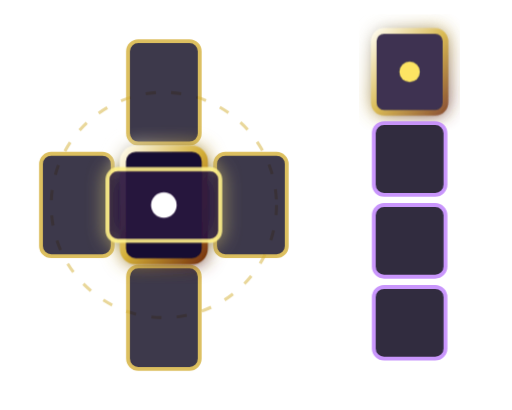
t = 0.00 s
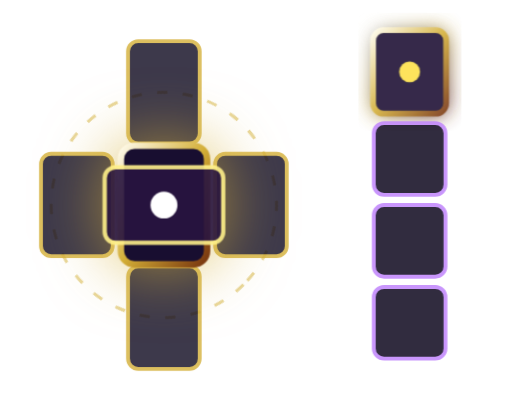
t = 2.50 s
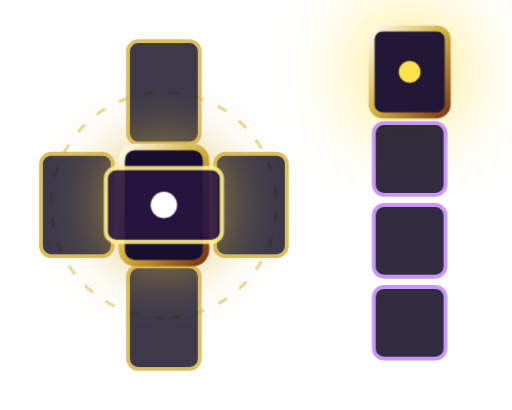
t = 5.00 s
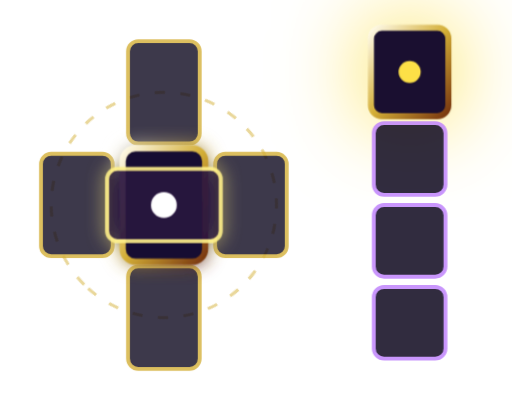
t = 7.50 s

The animated SVG that drew these frames (rendered in a browser with its animation timeline set to each time). Animation: 3 CSS @keyframes rules; frames cover the first 7.50 s, repeats indefinitely.

<svg xmlns="http://www.w3.org/2000/svg" viewBox="0 0 100 80" width="100%" height="100%" fill="none">
  <defs>
    <linearGradient id="celticGold" x1="0%" y1="0%" x2="100%" y2="100%">
      <stop offset="0%" stop-color="#fffbeb" />
      <stop offset="50%" stop-color="#d4af37" />
      <stop offset="100%" stop-color="#78350f" />
    </linearGradient>

    <filter id="celticGlow" x="-20%" y="-20%" width="140%" height="140%">
      <feGaussianBlur stdDeviation="1.8" result="blur" />
      <feComposite in="SourceGraphic" in2="blur" operator="over" />
    </filter>

    <style>
      .celtic-center {
        animation: breathCenter 4s ease-in-out infinite;
        transform-origin: 32px 40px;
      }
      .staff-outcome {
        animation: pulseOutcome 3s ease-in-out infinite;
        transform-origin: 80px 14px;
      }
      .celtic-ring {
        animation: spinCeltic 20s linear infinite;
        transform-origin: 32px 40px;
      }

      @keyframes breathCenter {
        0%, 100% { transform: scale(1); }
        50% { transform: scale(1.06); filter: drop-shadow(0 0 6px rgba(212,175,55,0.7)); }
      }
      @keyframes pulseOutcome {
        0%, 100% { opacity: 0.85; transform: scale(1); }
        50% { opacity: 1; transform: scale(1.08); filter: drop-shadow(0 0 8px #fde047); }
      }
      @keyframes spinCeltic {
        0% { transform: rotate(0deg); }
        100% { transform: rotate(360deg); }
      }
    </style>
  </defs>

  <!-- Left: Celtic Cross Sacred Circle -->
  <g class="celtic-ring">
    <circle cx="32" cy="40" r="22" stroke="#d4af37" stroke-width="0.6" stroke-dasharray="2 3" opacity="0.5" />
  </g>

  <!-- Left: The Sacred Cross (Positions 1-6) -->
  <!-- 5. Crown (Top) -->
  <rect x="25" y="8" width="14" height="20" rx="2" fill="#0d081e" stroke="#d4af37" stroke-width="0.75" opacity="0.8" />
  <!-- 3. Root (Bottom) -->
  <rect x="25" y="52" width="14" height="20" rx="2" fill="#0d081e" stroke="#d4af37" stroke-width="0.75" opacity="0.8" />
  <!-- 4. Past (Left) -->
  <rect x="8" y="30" width="14" height="20" rx="2" fill="#0d081e" stroke="#d4af37" stroke-width="0.75" opacity="0.8" />
  <!-- 6. Future (Right) -->
  <rect x="42" y="30" width="14" height="20" rx="2" fill="#0d081e" stroke="#d4af37" stroke-width="0.75" opacity="0.8" />

  <!-- 1. Present + 2. Crossing Obstacle Center -->
  <g class="celtic-center" filter="url(#celticGlow)">
    <rect x="24" y="29" width="16" height="22" rx="2.5" fill="#180e30" stroke="url(#celticGold)" stroke-width="1.2" />
    <!-- Crossing Obstacle Card (Rotated 90 deg across) -->
    <rect x="21" y="33" width="22" height="14" rx="2" fill="#281440" stroke="#fef08a" stroke-width="0.8" opacity="0.9" />
    <circle cx="32" cy="40" r="2.5" fill="#ffffff" />
  </g>

  <!-- Right: Vertical Destiny Staff (Positions 7-10) -->
  <!-- 10. Outcome (Top Master Card) -->
  <g class="staff-outcome" filter="url(#celticGlow)">
    <rect x="73" y="6" width="14" height="16" rx="2" fill="#1a0f30" stroke="url(#celticGold)" stroke-width="1.1" />
    <circle cx="80" cy="14" r="2" fill="#fde047" />
  </g>
  <!-- 9. Hopes & Fears -->
  <rect x="73" y="24" width="14" height="14" rx="2" fill="#0d081e" stroke="#c084fc" stroke-width="0.75" opacity="0.85" />
  <!-- 8. Environment -->
  <rect x="73" y="40" width="14" height="14" rx="2" fill="#0d081e" stroke="#c084fc" stroke-width="0.75" opacity="0.85" />
  <!-- 7. Self / Querent -->
  <rect x="73" y="56" width="14" height="14" rx="2" fill="#0d081e" stroke="#c084fc" stroke-width="0.75" opacity="0.85" />
</svg>
